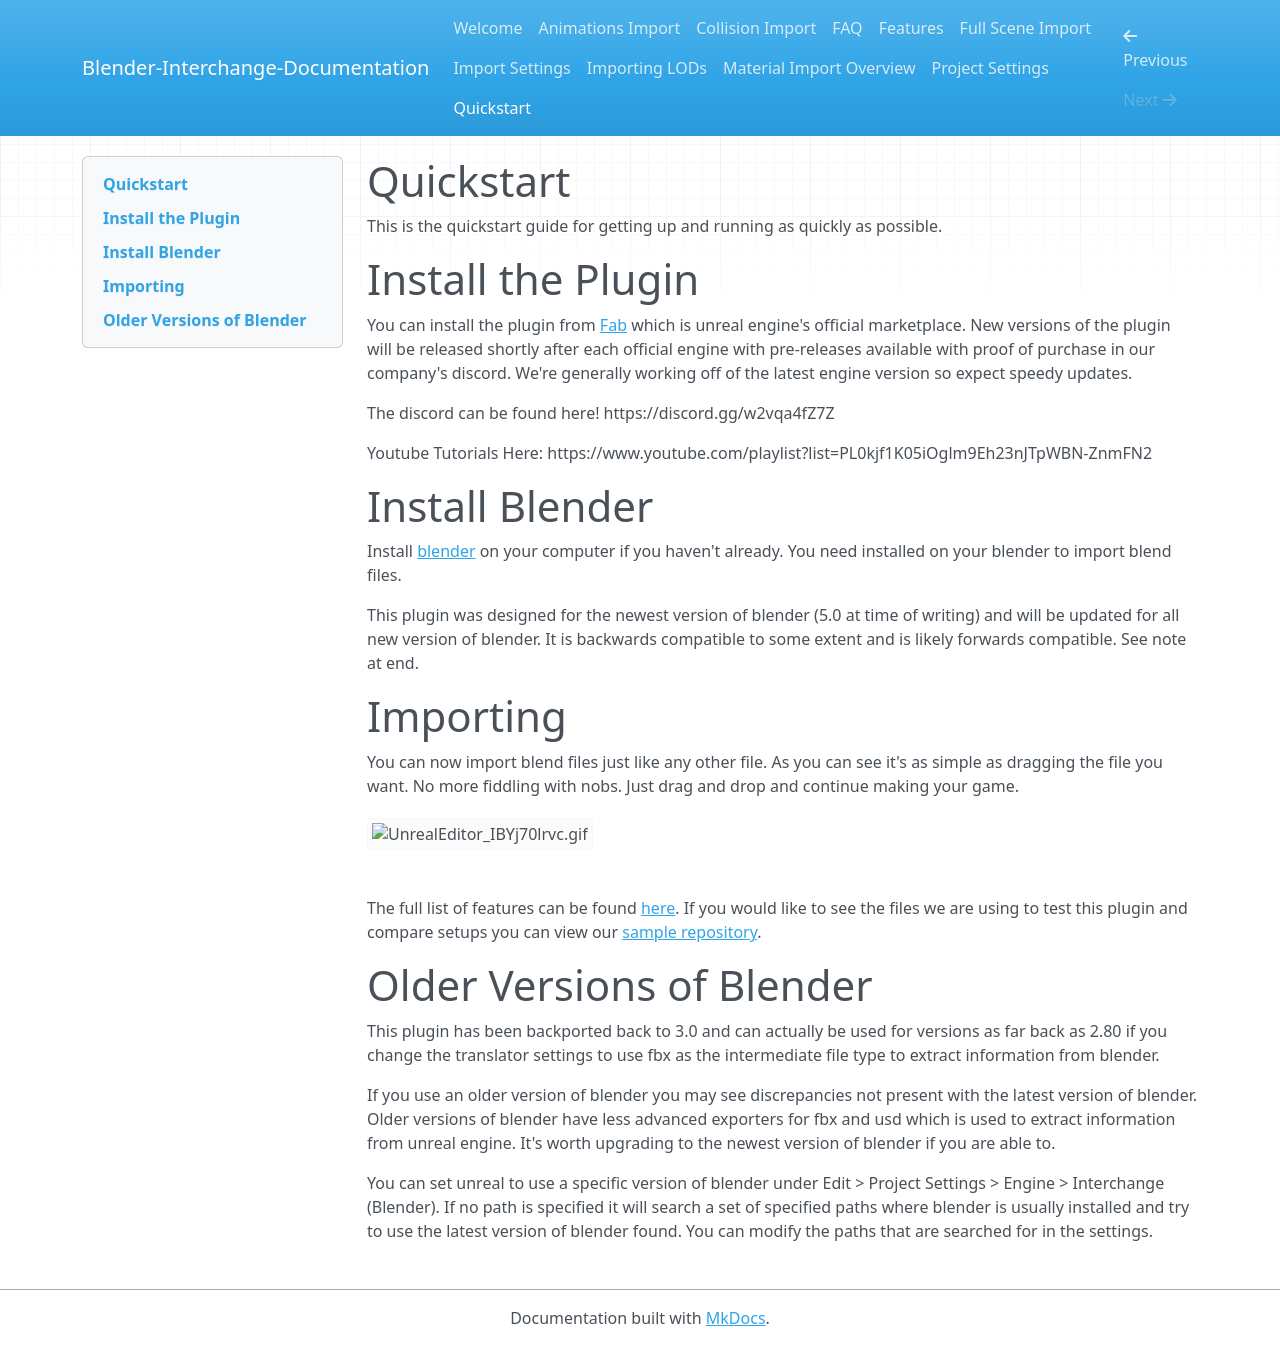

repository: Timeless-Tower/blender-interchange-docs · page: Quickstart/index.html · generator: mkdocs

# Quickstart
This is the quickstart guide for getting up and running as quickly as possible.
# Install the Plugin
You can install the plugin from [Fab](https://www.fab.com/listings/c719cc60-e69d-4567-be89-8744c52744a4) which is unreal engine's official marketplace. New versions of the plugin will be released shortly after each official engine with pre-releases available with proof of purchase in our company's discord. We're generally working off of the latest engine version so expect speedy updates.
# Install Blender
Install [blender](https://www.blender.org/download/) on your computer if you haven't already. You need installed on your blender to import blend files.

This plugin was designed for the newest version of blender (4.3 at time of writing) and will be updated for all new version of blender. It is backwards compatible to some extent and is likely forwards compatible. See note at end.
# Importing
You can now import blend files just like any other file. As you can see it's as simple as dragging the file you want. No more fiddling with nobs. Just drag and drop and continue making your game.
![[UnrealEditor_IBYj70lrvc.gif]]


The full list of features can be found [[Features|here]]. If you would like to see the files we are using to test this plugin and compare setups you can view our [sample repository](https://github.com/Timeless-Tower/blender-interchange-samples).


# Older Versions of Blender
This plugin has been backported back to 3.0 and can actually be used for versions as far back as 2.80 if you change the translator settings to use fbx as the intermediate file type to extract information from blender.

If you use an older version of blender you may see discrepancies not present with the latest version of blender. Older versions of blender have less advanced exporters for fbx and usd which is used to extract information from unreal engine. It's worth upgrading to the newest version of blender if you are able to. 

You can set unreal to use a specific version of blender under Edit > Project Settings > Engine > Interchange (Blender). If no path is specified it will search a set of specified paths where blender is usually installed and try to use the latest version of blender found. You can modify the paths that are searched for in the settings.
